Image classification data set "dataset" (Anshumaankhare2403/AI-Based-Plant-Disease-Detection-System on GitHub). Class labels (14): apple apple scab, apple black rot, apple healthy, corn common rust, corn northern leaf blight, corn healthy, grape black rot, grape healthy, potato early blight, potato late blight, potato healthy, tomato early blight, tomato late blight, tomato healthy.

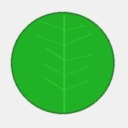
Label: apple healthy

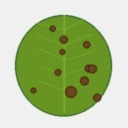
Label: potato late blight

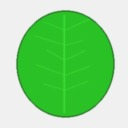
Label: grape healthy

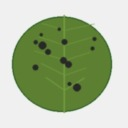
Label: apple black rot

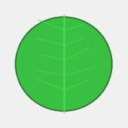
Label: tomato healthy

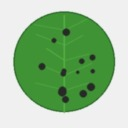
Label: apple apple scab
